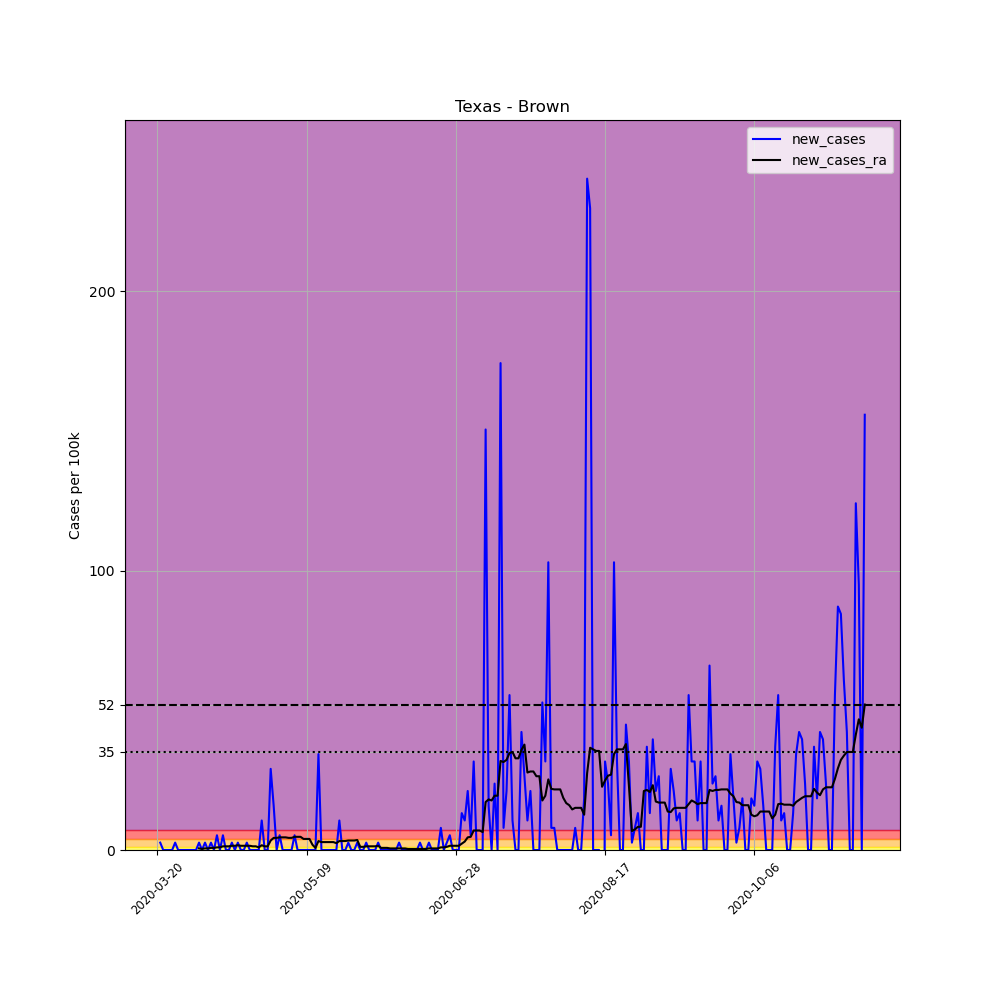

Values plotted in this chart, from the file beside it:
, date, county, state, fips, cases, deaths, COUNTY, STNAME, CTYNAME, POPESTIMATE2019, per_100k, new_cases, new_cases_ra
212617, 2020-03-20, Brown, Texas, 48049, 1, 0, 49, Texas, Brown, 37864, 2.641, , 
212618, 2020-03-21, Brown, Texas, 48049, 2, 0, 49, Texas, Brown, 37864, 5.282, 2.641, 
212619, 2020-03-22, Brown, Texas, 48049, 2, 0, 49, Texas, Brown, 37864, 5.282, 0.0, 
212620, 2020-03-23, Brown, Texas, 48049, 2, 0, 49, Texas, Brown, 37864, 5.282, 0.0, 
212621, 2020-03-24, Brown, Texas, 48049, 2, 0, 49, Texas, Brown, 37864, 5.282, 0.0, 
212622, 2020-03-25, Brown, Texas, 48049, 2, 0, 49, Texas, Brown, 37864, 5.282, 0.0, 
212623, 2020-03-26, Brown, Texas, 48049, 3, 0, 49, Texas, Brown, 37864, 7.923, 2.641, 
212624, 2020-03-27, Brown, Texas, 48049, 3, 0, 49, Texas, Brown, 37864, 7.923, 0.0, 
212625, 2020-03-28, Brown, Texas, 48049, 3, 0, 49, Texas, Brown, 37864, 7.923, 0.0, 
212626, 2020-03-29, Brown, Texas, 48049, 3, 0, 49, Texas, Brown, 37864, 7.923, 0.0, 
212627, 2020-03-30, Brown, Texas, 48049, 3, 0, 49, Texas, Brown, 37864, 7.923, 0.0, 
212628, 2020-03-31, Brown, Texas, 48049, 3, 0, 49, Texas, Brown, 37864, 7.923, 0.0, 
212629, 2020-04-01, Brown, Texas, 48049, 3, 0, 49, Texas, Brown, 37864, 7.923, 0.0, 
212630, 2020-04-02, Brown, Texas, 48049, 3, 0, 49, Texas, Brown, 37864, 7.923, 0.0, 
212631, 2020-04-03, Brown, Texas, 48049, 4, 0, 49, Texas, Brown, 37864, 10.56, 2.641, 0.5659
212632, 2020-04-04, Brown, Texas, 48049, 4, 0, 49, Texas, Brown, 37864, 10.56, 0.0, 0.3773
212633, 2020-04-05, Brown, Texas, 48049, 5, 0, 49, Texas, Brown, 37864, 13.21, 2.641, 0.5659
212634, 2020-04-06, Brown, Texas, 48049, 5, 0, 49, Texas, Brown, 37864, 13.21, 0.0, 0.5659
212635, 2020-04-07, Brown, Texas, 48049, 6, 0, 49, Texas, Brown, 37864, 15.85, 2.641, 0.7546
212636, 2020-04-08, Brown, Texas, 48049, 6, 0, 49, Texas, Brown, 37864, 15.85, 0.0, 0.7546
212637, 2020-04-09, Brown, Texas, 48049, 8, 0, 49, Texas, Brown, 37864, 21.13, 5.282, 0.9432
212638, 2020-04-10, Brown, Texas, 48049, 8, 0, 49, Texas, Brown, 37864, 21.13, 0.0, 0.9432
212639, 2020-04-11, Brown, Texas, 48049, 10, 0, 49, Texas, Brown, 37864, 26.41, 5.282, 1.321
212640, 2020-04-12, Brown, Texas, 48049, 10, 0, 49, Texas, Brown, 37864, 26.41, 0.0, 1.321
212641, 2020-04-13, Brown, Texas, 48049, 10, 1, 49, Texas, Brown, 37864, 26.41, 0.0, 1.321
212642, 2020-04-14, Brown, Texas, 48049, 11, 1, 49, Texas, Brown, 37864, 29.05, 2.641, 1.509
212643, 2020-04-15, Brown, Texas, 48049, 11, 1, 49, Texas, Brown, 37864, 29.05, 0.0, 1.509
212644, 2020-04-16, Brown, Texas, 48049, 12, 1, 49, Texas, Brown, 37864, 31.69, 2.641, 1.698
212645, 2020-04-17, Brown, Texas, 48049, 12, 1, 49, Texas, Brown, 37864, 31.69, 0.0, 1.509
212646, 2020-04-18, Brown, Texas, 48049, 12, 1, 49, Texas, Brown, 37864, 31.69, 0.0, 1.509
212647, 2020-04-19, Brown, Texas, 48049, 13, 1, 49, Texas, Brown, 37864, 34.33, 2.641, 1.509
212648, 2020-04-20, Brown, Texas, 48049, 13, 1, 49, Texas, Brown, 37864, 34.33, 0.0, 1.509
212649, 2020-04-21, Brown, Texas, 48049, 13, 1, 49, Texas, Brown, 37864, 34.33, 0.0, 1.321
212650, 2020-04-22, Brown, Texas, 48049, 13, 1, 49, Texas, Brown, 37864, 34.33, 0.0, 1.321
212651, 2020-04-23, Brown, Texas, 48049, 13, 1, 49, Texas, Brown, 37864, 34.33, 0.0, 0.9432
212652, 2020-04-24, Brown, Texas, 48049, 17, 1, 49, Texas, Brown, 37864, 44.9, 10.56, 1.698
212653, 2020-04-25, Brown, Texas, 48049, 17, 1, 49, Texas, Brown, 37864, 44.9, 0.0, 1.321
212654, 2020-04-26, Brown, Texas, 48049, 17, 1, 49, Texas, Brown, 37864, 44.9, 0.0, 1.321
212655, 2020-04-27, Brown, Texas, 48049, 28, 2, 49, Texas, Brown, 37864, 73.95, 29.05, 3.396
212656, 2020-04-28, Brown, Texas, 48049, 34, 3, 49, Texas, Brown, 37864, 89.8, 15.85, 4.339
212657, 2020-04-29, Brown, Texas, 48049, 34, 3, 49, Texas, Brown, 37864, 89.8, 0.0, 4.339
212658, 2020-04-30, Brown, Texas, 48049, 36, 4, 49, Texas, Brown, 37864, 95.08, 5.282, 4.527
212659, 2020-05-01, Brown, Texas, 48049, 36, 4, 49, Texas, Brown, 37864, 95.08, 0.0, 4.527
212660, 2020-05-02, Brown, Texas, 48049, 36, 5, 49, Texas, Brown, 37864, 95.08, 0.0, 4.527
212661, 2020-05-03, Brown, Texas, 48049, 36, 5, 49, Texas, Brown, 37864, 95.08, 0.0, 4.339
212662, 2020-05-04, Brown, Texas, 48049, 36, 5, 49, Texas, Brown, 37864, 95.08, 0.0, 4.339
212663, 2020-05-05, Brown, Texas, 48049, 38, 6, 49, Texas, Brown, 37864, 100.4, 5.282, 4.716
212664, 2020-05-06, Brown, Texas, 48049, 38, 6, 49, Texas, Brown, 37864, 100.4, 0.0, 4.716
212665, 2020-05-07, Brown, Texas, 48049, 38, 6, 49, Texas, Brown, 37864, 100.4, 0.0, 4.716
212666, 2020-05-08, Brown, Texas, 48049, 38, 6, 49, Texas, Brown, 37864, 100.4, 0.0, 3.962
212667, 2020-05-09, Brown, Texas, 48049, 38, 6, 49, Texas, Brown, 37864, 100.4, 0.0, 3.962
212668, 2020-05-10, Brown, Texas, 48049, 38, 6, 49, Texas, Brown, 37864, 100.4, 0.0, 3.962
212669, 2020-05-11, Brown, Texas, 48049, 38, 6, 49, Texas, Brown, 37864, 100.4, 0.0, 1.886
212670, 2020-05-12, Brown, Texas, 48049, 38, 6, 49, Texas, Brown, 37864, 100.4, 0.0, 0.7546
212671, 2020-05-13, Brown, Texas, 48049, 51, 7, 49, Texas, Brown, 37864, 134.7, 34.33, 3.207
212672, 2020-05-14, Brown, Texas, 48049, 51, 7, 49, Texas, Brown, 37864, 134.7, 0.0, 2.83
212673, 2020-05-15, Brown, Texas, 48049, 51, 7, 49, Texas, Brown, 37864, 134.7, 0.0, 2.83
212674, 2020-05-16, Brown, Texas, 48049, 51, 7, 49, Texas, Brown, 37864, 134.7, 0.0, 2.83
212675, 2020-05-17, Brown, Texas, 48049, 51, 7, 49, Texas, Brown, 37864, 134.7, 0.0, 2.83
212676, 2020-05-18, Brown, Texas, 48049, 51, 7, 49, Texas, Brown, 37864, 134.7, 0.0, 2.83
... 178 more rows
